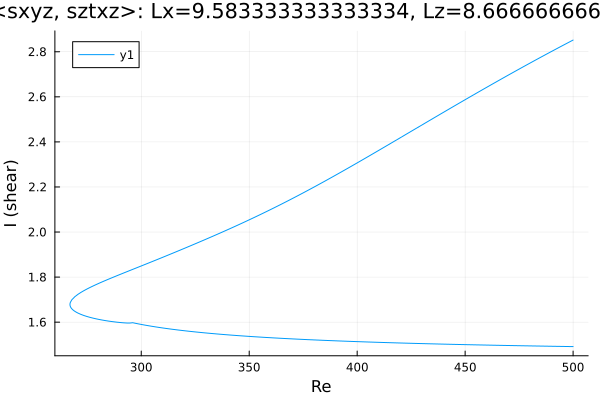

The data file committed next to this chart (first rows):
Re, shear
500.0, 1.492
499.2, 1.492
497.8, 1.492
496.4, 1.492
495, 1.492
493.6, 1.493
493.2, 1.493
491.8, 1.493
490.4, 1.493
489, 1.493
487.5, 1.493
486.1, 1.494
484.7, 1.494
483.3, 1.494
481.9, 1.494
480.5, 1.495
479.1, 1.495
477.6, 1.495
476.2, 1.495
474.8, 1.496
473.4, 1.496
472, 1.496
470.6, 1.496
469.2, 1.497
467.7, 1.497
466.3, 1.497
464.9, 1.497
463.5, 1.498
462.1, 1.498
460.7, 1.498
459.3, 1.498
457.8, 1.499
456.4, 1.499
455, 1.499
453.6, 1.5
452.2, 1.5
450.8, 1.5
449.4, 1.5
447.9, 1.501
446.5, 1.501
445.1, 1.501
443.7, 1.502
442.3, 1.502
440.9, 1.502
439.5, 1.503
438, 1.503
436.6, 1.503
435.2, 1.504
433.8, 1.504
432.4, 1.504
431, 1.505
429.6, 1.505
428.1, 1.505
426.7, 1.506
425.3, 1.506
423.9, 1.507
422.5, 1.507
421.1, 1.507
419.7, 1.508
418.2, 1.508
... 339 more rows
